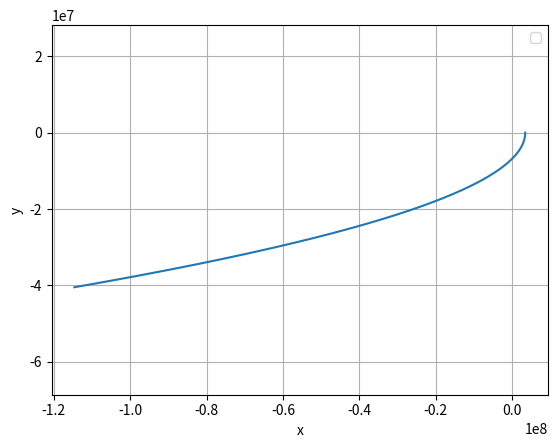

This figure's Python source:
# uncomment the next line if running in a notebook
# %matplotlib inline
import numpy as np
import matplotlib.pyplot as plt

m = 1
M = 6.42e23
G = 6.67e-11
r = np.array([2396384, 2396384, 0])
dr = np.array([3000, -3000, 0])

# simulation time, timestep and time
t_max = 10000
dt = 0.1
t_array = np.arange(0, t_max, dt)

# initialise empty lists to record trajectories
r_list = []
dr_list = []

# Euler integration
for t in t_array:

    # append current state to trajectories
    r_list.append(r)
    dr_list.append(dr)

    # calculate new position and velocity
    ddr = (- G * M / (np.linalg.norm(r) ** 3)) * r
    r = r + dt * dr
    dr = dr + dt * ddr

# Create list for x, y and z coordinates and append following values from r_list
    x_list = []
    y_list = []
    z_list = []
for i in range(len(r_list)):
    x_list.append(r_list[i][0])
    y_list.append(r_list[i][1])
    z_list.append(r_list[i][2])
x_array = np.array(x_list)
y_array = np.array(y_list)
z_array = np.array(z_list)

# # plot the position-time graph
plt.figure(1)
plt.clf()
plt.xlabel('x')
plt.ylabel('y')
plt.grid()
plt.plot(x_array, y_array)
plt.legend()
# plt.show()

def plot_mars_trajectory(m, r, dr, t_max, dt):
    M = 6.42e23
    G = 6.67e-11
    t_array = np.arange(0, t_max, dt)

    # initialise empty lists to record trajectories
    r_list = []
    dr_list = []

    # Verlet integration
    for i in range(len(t_array)):
        if i == 0:
            r_list.append(r)
            dr_list.append(dr)

            ddr = (- G * M / (np.linalg.norm(r) ** 3)) * r
            r = r + dt * dr
            dr = dr + dt * ddr
        else:
            r_list.append(r)
            dr_list.append(dr)

            ddr = (- G * M / (np.linalg.norm(r) ** 3)) * r
            r = 2 * r - r_list[i - 1] + ddr * (dt ** 2)
            dr = (r - r_list[i]) / dt

    # Create list for x, y and z coordinates and append following values from r_list
        x_list = []
        y_list = []
        z_list = []
    for i in range(len(r_list)):
        x_list.append(r_list[i][0])
        y_list.append(r_list[i][1])
        z_list.append(r_list[i][2])
    x_array = np.array(x_list)
    y_array = np.array(y_list)
    z_array = np.array(z_list)

    # plot the x-y graph
    plt.figure(1)
    plt.clf()
    plt.axis('equal')
    plt.xlabel('x')
    plt.ylabel('y')
    plt.grid()
    plt.plot(x_array, y_array)
    plt.legend()
    plt.show()

def plot_mars_altitude(m, r, dr, t_max, dt):
    M = 6.42e23
    G = 6.67e-11
    t_array = np.arange(0, t_max, dt)

    # initialise empty lists to record trajectories
    r_list = []
    dr_list = []

    # Verlet integration
    for i in range(len(t_array)):
        if i == 0:
            r_list.append(r)
            dr_list.append(dr)

            ddr = (- G * M / (np.linalg.norm(r) ** 3)) * r
            r = r + dt * dr
            dr = dr + dt * ddr
        else:
            r_list.append(r)
            dr_list.append(dr)

            ddr = (- G * M / (np.linalg.norm(r) ** 3)) * r
            r = 2 * r - r_list[i - 1] + ddr * (dt ** 2)
            dr = (r - r_list[i]) / dt

    # Create list for x, y and z coordinates and append following values from r_list
        al_list = []
    for i in range(len(r_list)):
        al_list.append(np.linalg.norm(r_list[i]))
    al_array = np.array(al_list)

    # Plot altitude-time graph
    plt.figure(1)
    plt.clf()
    plt.xlabel('time')
    plt.ylabel('altitude')
    plt.grid()
    plt.plot(t_array, al_array)
    plt.legend()
    plt.show()

# Straight down descent altiude plot
r = np.array([3400000, 0, 0])
dr = np.array([0, 0, 0])
plot_mars_altitude(1, r, dr, 1000, 1)

# Circular orbit
plot_mars_trajectory(1, np.array([3400000, 0, 0]), np.array([0, -3548.8772, 0]), 10000, 1)

# Eliptical orbit
plot_mars_trajectory(1, np.array([3400000, 0, 0]), np.array([0, -4500, 0]), 100000, 1)

# Hyperbolic escape
plot_mars_trajectory(1, np.array([3400000, 0, 0]), np.array([0, -5020, 0]), 100000, 1)